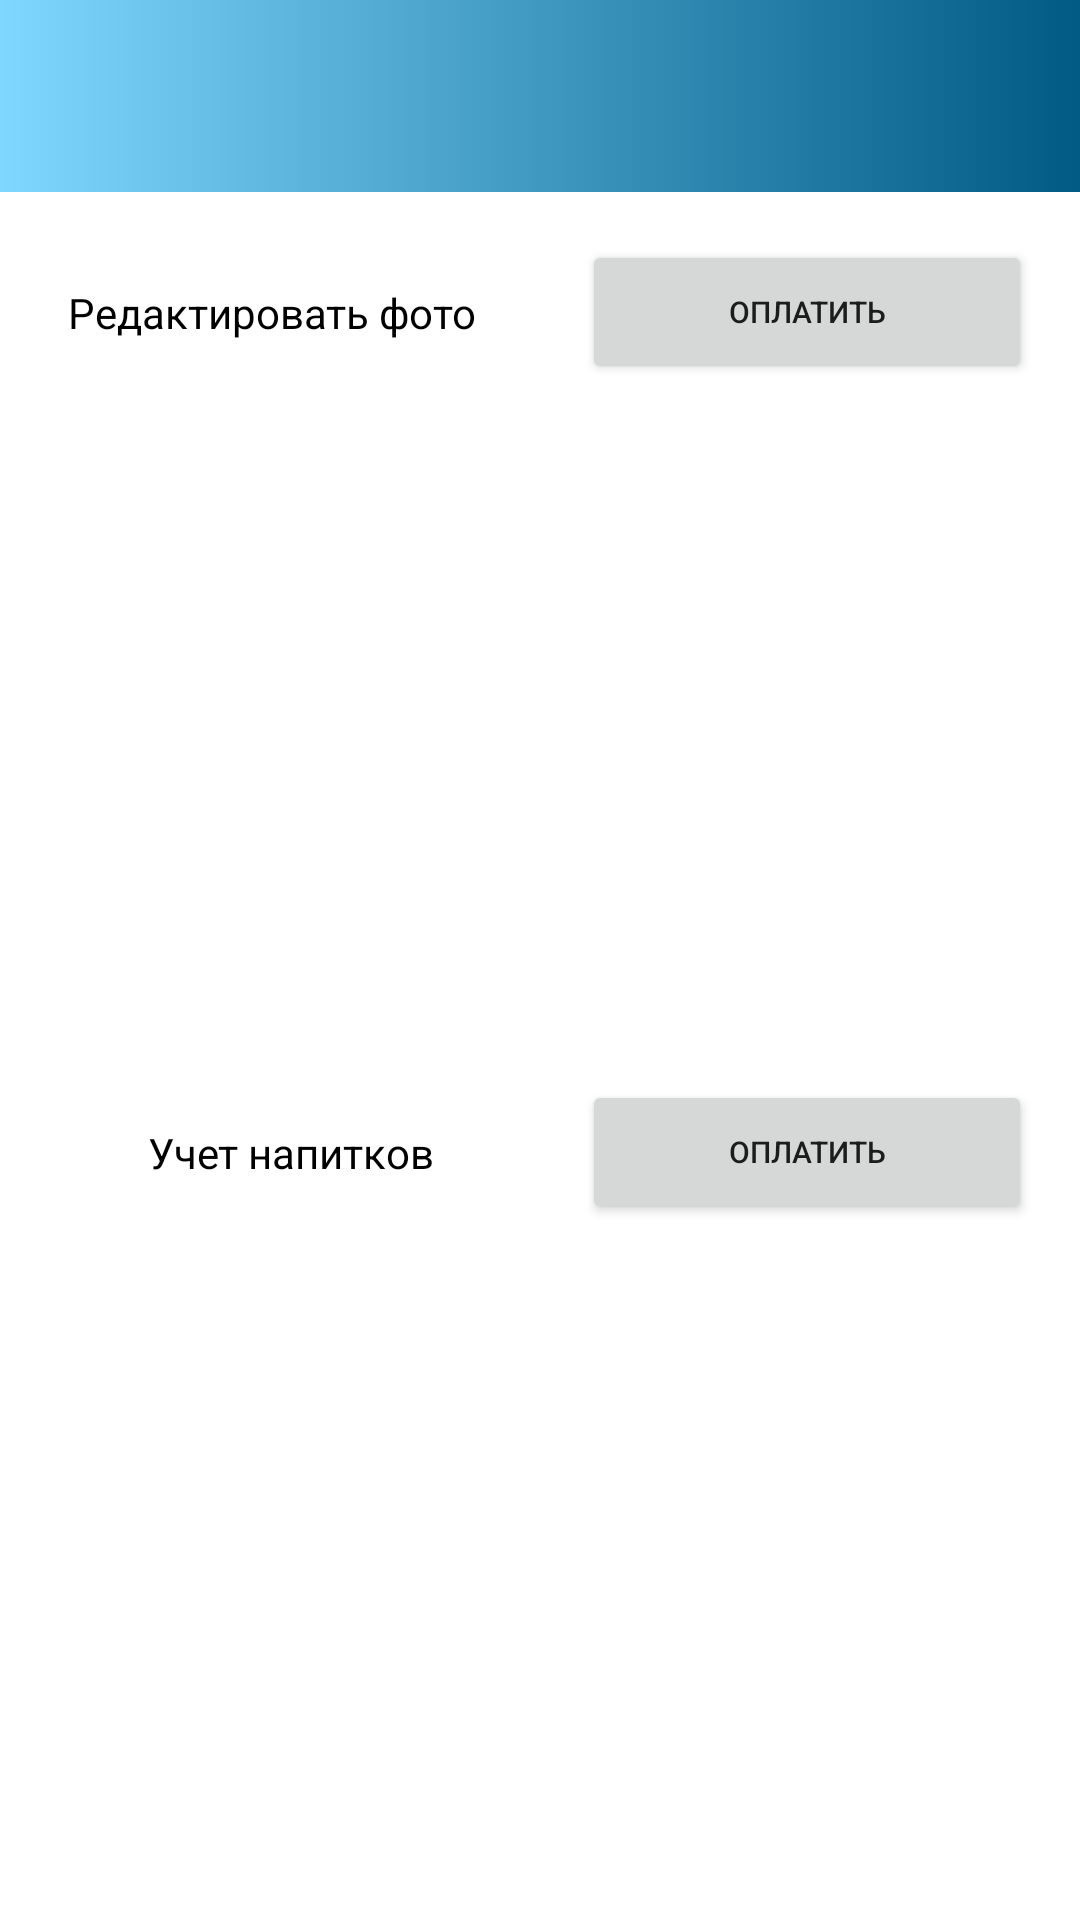

Layout XML and referenced resources for this Android screen:
<!-- AndroidManifest.xml: application theme Theme.Arifitna -->
<!-- res/layout/dialog_add_bonus.xml -->
<?xml version="1.0" encoding="utf-8"?>
<androidx.constraintlayout.widget.ConstraintLayout xmlns:android="http://schemas.android.com/apk/res/android"

    xmlns:app="http://schemas.android.com/apk/res-auto"
    xmlns:tools="http://schemas.android.com/tools"
    android:layout_width="400dp"
    android:layout_height="wrap_content">

    <ImageView
        android:id="@+id/imageView2"
        android:layout_width="match_parent"
        android:layout_height="64dp"
        android:background="@drawable/gradient"
        android:contentDescription="@string/app_name"
        android:scaleType="center"
        app:layout_constraintEnd_toEndOf="@+id/btPhoto"
        app:layout_constraintStart_toStartOf="parent"
        app:layout_constraintTop_toTopOf="parent" />

    <TextView
        android:id="@+id/textView5"
        android:layout_width="wrap_content"
        android:layout_height="wrap_content"
        android:text="Редактировать фото"
        android:textColor="@color/black"
        android:textSize="14sp"
        android:textStyle="normal"
        app:layout_constraintBottom_toBottomOf="@+id/btPhoto"
        app:layout_constraintEnd_toStartOf="@+id/btPhoto"
        app:layout_constraintHorizontal_bias="0.391"
        app:layout_constraintStart_toStartOf="parent"
        app:layout_constraintTop_toTopOf="@+id/btPhoto" />

    <TextView
        android:id="@+id/textView6"
        android:layout_width="wrap_content"
        android:layout_height="wrap_content"
        android:text="Учет напитков"
        android:textColor="@color/black"
        android:textSize="14sp"
        android:textStyle="normal"
        app:layout_constraintBottom_toBottomOf="@+id/btDrinks"
        app:layout_constraintEnd_toStartOf="@+id/btDrinks"
        app:layout_constraintStart_toStartOf="parent"
        app:layout_constraintTop_toTopOf="@+id/btDrinks" />

    <Button
        android:id="@+id/btPhoto"
        android:layout_width="150dp"
        android:layout_height="wrap_content"
        android:layout_marginTop="16dp"
        android:layout_marginEnd="16dp"
        android:text="Оплатить"
        android:textSize="10sp"
        app:layout_constraintEnd_toEndOf="parent"
        app:layout_constraintTop_toBottomOf="@+id/imageView2" />

    <Button
        android:id="@+id/btDrinks"
        android:layout_width="150dp"
        android:layout_height="wrap_content"
        android:layout_marginTop="16dp"
        android:layout_marginEnd="16dp"
        android:layout_marginBottom="16dp"
        android:text="Оплатить"
        android:textSize="10sp"
        app:layout_constraintBottom_toBottomOf="parent"
        app:layout_constraintEnd_toEndOf="parent"
        app:layout_constraintTop_toBottomOf="@+id/btPhoto" />


</androidx.constraintlayout.widget.ConstraintLayout>
<!-- resources referenced by this layout -->
<resources>
  <color name="black">#FF000000</color>
  <!-- drawable gradient (drawable) -->
  <?xml version="1.0" encoding="utf-8"?>
  <selector xmlns:android="http://schemas.android.com/apk/res/android">
      <item>
          <shape>
              <gradient
                  android:startColor="@color/startColorGradient"
                  android:endColor="@color/colorPrimary">
              </gradient>
          </shape>
      </item>
  </selector>
  <string name="app_name">Arifitna</string>
  <style name="Theme.Arifitna" parent="Theme.MaterialComponents.Light.DarkActionBar">
          
          <item name="colorPrimary">#005A83</item>
          <item name="colorPrimaryVariant">@color/purple_700</item>
          <item name="colorOnPrimary">@color/white</item>
          
          <item name="colorSecondary">@color/teal_200</item>
          <item name="colorSecondaryVariant">@color/teal_700</item>
          <item name="colorOnSecondary">@color/black</item>
          
          <item name="android:statusBarColor" tools:targetApi="l">?attr/colorPrimaryVariant</item>
          
          <item name="android:windowFullscreen">true</item>
      </style>
  <color name="startColorGradient">#8000AFFF</color>
  <color name="colorPrimary">#005A83</color>
  <color name="purple_700">#FF3700B3</color>
  <color name="white">#FFFFFFFF</color>
  <color name="teal_200">#FF03DAC5</color>
  <color name="teal_700">#FF018786</color>
</resources>
